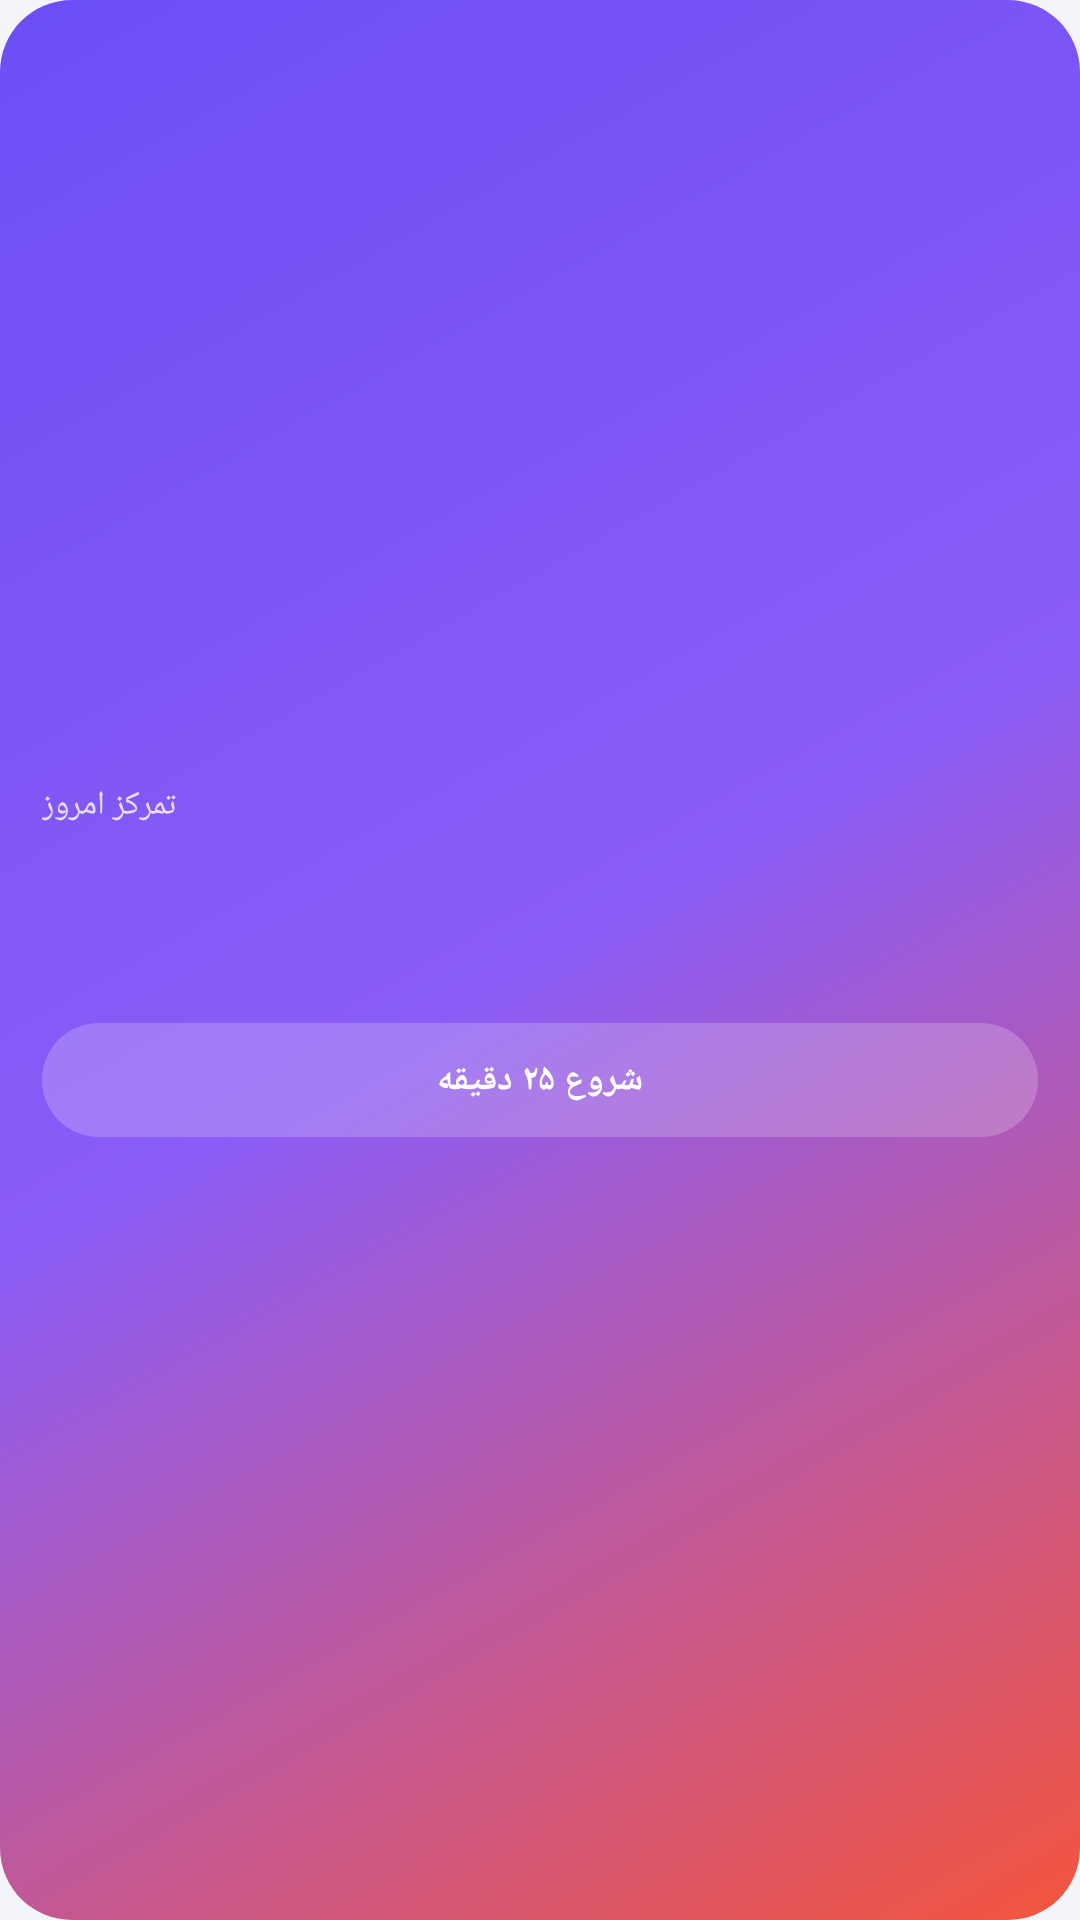

Produce the Android XML layout that renders to this screen, including the resource entries it uses.
<!-- AndroidManifest.xml: application theme Theme.Hamghadam -->
<!-- res/layout/widget_focus.xml -->
<?xml version="1.0" encoding="utf-8"?>
<LinearLayout xmlns:android="http://schemas.android.com/apk/res/android"
    android:id="@+id/widget_focus_root"
    android:layout_width="match_parent"
    android:layout_height="match_parent"
    android:background="@drawable/widget_focus_bg"
    android:gravity="center_vertical"
    android:orientation="vertical"
    android:padding="14dp">

    <TextView
        android:layout_width="wrap_content"
        android:layout_height="wrap_content"
        android:text="تمرکز امروز"
        android:textColor="#CCFFFFFF"
        android:textSize="11sp" />

    <TextView
        android:id="@+id/widget_focus_minutes"
        android:layout_width="wrap_content"
        android:layout_height="wrap_content"
        android:layout_marginTop="2dp"
        android:textColor="#FFFFFFFF"
        android:textSize="30sp"
        android:textStyle="bold" />

    <TextView
        android:id="@+id/widget_focus_goal"
        android:layout_width="wrap_content"
        android:layout_height="wrap_content"
        android:textColor="#D9FFFFFF"
        android:textSize="11sp" />

    <TextView
        android:id="@+id/widget_focus_start"
        android:layout_width="match_parent"
        android:layout_height="38dp"
        android:layout_marginTop="8dp"
        android:background="@drawable/widget_focus_button"
        android:gravity="center"
        android:text="شروع ۲۵ دقیقه"
        android:textColor="#FFFFFFFF"
        android:textSize="12sp"
        android:textStyle="bold" />
</LinearLayout>
<!-- resources referenced by this layout -->
<resources>
  <!-- drawable widget_focus_bg (drawable) -->
  <?xml version="1.0" encoding="utf-8"?>
  <shape xmlns:android="http://schemas.android.com/apk/res/android" android:shape="rectangle">
      <corners android:radius="24dp" />
      <gradient
          android:angle="315"
          android:startColor="#FF6C4EF6"
          android:centerColor="#FF8B5CF6"
          android:endColor="#FFF4553D" />
  </shape>
  <!-- drawable widget_focus_button (drawable) -->
  <?xml version="1.0" encoding="utf-8"?>
  <shape xmlns:android="http://schemas.android.com/apk/res/android" android:shape="rectangle">
      <corners android:radius="90dp" />
      <solid android:color="#33FFFFFF" />
  </shape>
  <style name="Theme.Hamghadam" parent="@android:style/Theme.Material.Light.NoActionBar">
          <item name="android:windowBackground">@color/app_background</item>
          <item name="android:statusBarColor">@color/app_background</item>
          <item name="android:navigationBarColor">@color/app_background</item>
          <item name="android:windowLightStatusBar">true</item>
      </style>
  <color name="app_background">#FFF4F5FB</color>
</resources>
